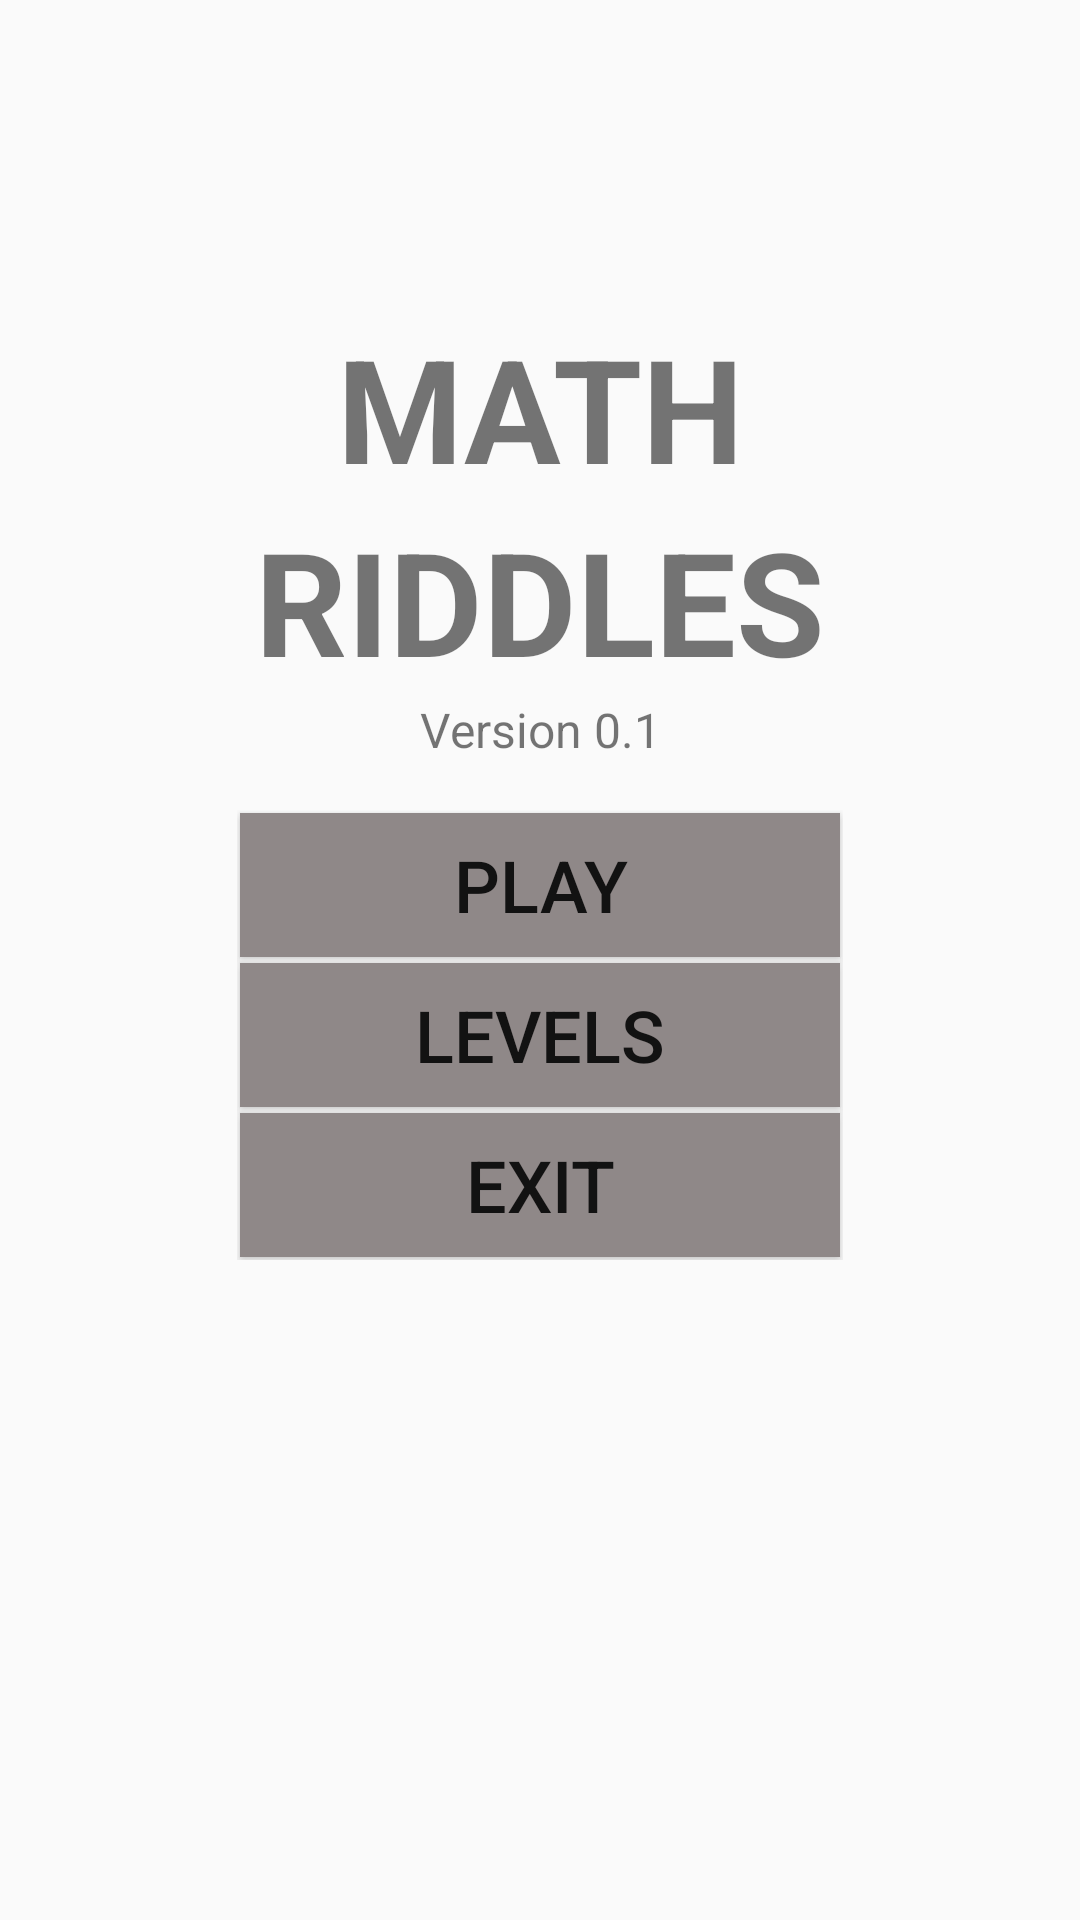

Here is an Android app screen rendered from its layout file. Give the layout XML and the strings, colors and styles it references.
<!-- AndroidManifest.xml: activity theme Theme.AppCompat.Light.NoActionBar -->
<!-- res/layout/activity_main.xml -->
<?xml version="1.0" encoding="utf-8"?>
<androidx.constraintlayout.widget.ConstraintLayout xmlns:android="http://schemas.android.com/apk/res/android"
    xmlns:app="http://schemas.android.com/apk/res-auto"
    xmlns:tools="http://schemas.android.com/tools"
    android:layout_width="match_parent"
    android:layout_height="match_parent"
    tools:context=".MainActivity">

    <TextView
        android:id="@+id/headerMath"
        android:layout_width="wrap_content"
        android:layout_height="wrap_content"
        android:text="@string/topHeader"
        android:textAllCaps="true"
        android:textSize="48sp"
        android:textStyle="bold"
        app:layout_constraintBottom_toBottomOf="parent"
        app:layout_constraintLeft_toLeftOf="parent"
        app:layout_constraintRight_toRightOf="parent"
        app:layout_constraintTop_toTopOf="parent"
        app:layout_constraintVertical_bias=".18" />

    <TextView
        android:id="@+id/headerRiddles"
        android:layout_width="wrap_content"
        android:layout_height="wrap_content"
        android:text="@string/secondHeader"
        android:textAllCaps="true"
        android:textSize="48sp"
        android:textStyle="bold"
        app:layout_constraintLeft_toLeftOf="parent"
        app:layout_constraintRight_toRightOf="parent"
        app:layout_constraintTop_toBottomOf="@id/headerMath" />

    <TextView
        android:id="@+id/subHeaderVersion"
        android:layout_width="wrap_content"
        android:layout_height="wrap_content"
        android:text="@string/versionNumber"
        android:textSize="16sp"
        app:layout_constraintLeft_toLeftOf="parent"
        app:layout_constraintRight_toRightOf="parent"
        app:layout_constraintTop_toBottomOf="@id/headerRiddles" />

    <LinearLayout
        android:layout_width="wrap_content"
        android:layout_height="wrap_content"
        android:layout_marginTop="16dp"
        android:orientation="vertical"
        app:layout_constraintLeft_toLeftOf="parent"
        app:layout_constraintRight_toRightOf="parent"
        app:layout_constraintTop_toBottomOf="@id/subHeaderVersion">

        <Button
            android:id="@+id/playButton"
            android:layout_width="200dp"
            android:layout_height="wrap_content"
            android:background="#8F8888"
            android:text="@string/playButton"
            android:layout_margin="1dp"
            android:textSize="24sp" />

        <Button
            android:id="@+id/levelsButton"
            android:layout_width="200dp"
            android:layout_height="wrap_content"
            android:layout_margin="1dp"
            android:background="#8F8888"
            android:text="@string/levelsButton"
            android:textSize="24sp" />

        <Button
            android:id="@+id/exitButton"
            android:layout_width="200dp"
            android:layout_height="wrap_content"
            android:layout_margin="1dp"
            android:background="#8F8888"
            android:text="@string/exitButton"
            android:textSize="24sp" />


    </LinearLayout>

</androidx.constraintlayout.widget.ConstraintLayout>
<!-- resources referenced by this layout -->
<resources>
  <string name="exitButton">Exit</string>
  <string name="levelsButton">Levels</string>
  <string name="playButton">Play</string>
  <string name="secondHeader">Riddles</string>
  <string name="topHeader">Math</string>
  <string name="versionNumber">Version 0.1</string>
</resources>
